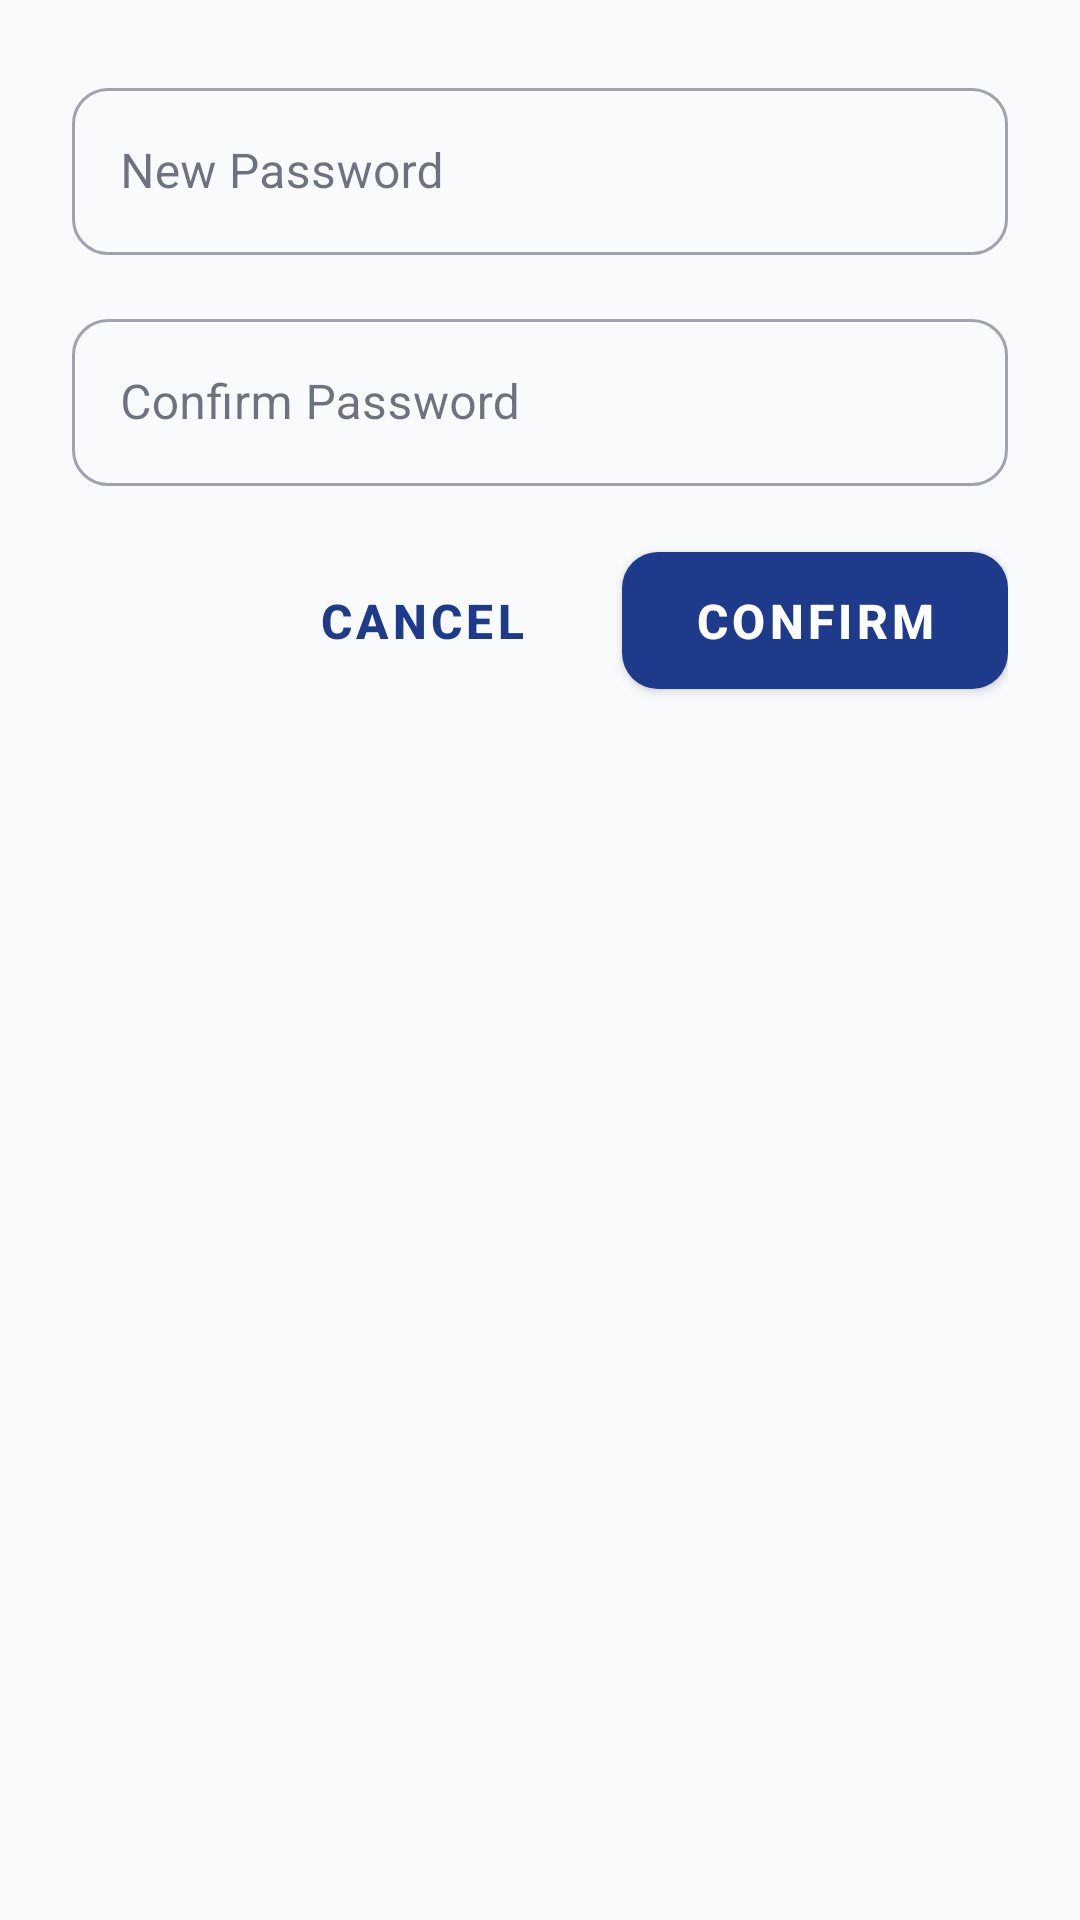

Layout XML and referenced resources for this Android screen:
<!-- AndroidManifest.xml: application theme Theme.IIPSLauncher -->
<!-- res/layout/dialog_change_password.xml -->
<?xml version="1.0" encoding="utf-8"?>
<LinearLayout xmlns:android="http://schemas.android.com/apk/res/android"
    android:layout_width="match_parent"
    android:layout_height="wrap_content"
    android:orientation="vertical"
    android:padding="24dp">

    <com.google.android.material.textfield.TextInputLayout
        android:layout_width="match_parent"
        android:layout_height="wrap_content"
        android:hint="@string/new_password"
        style="@style/Widget.MaterialComponents.TextInputLayout.OutlinedBox">

        <com.google.android.material.textfield.TextInputEditText
            android:id="@+id/new_password_input"
            android:layout_width="match_parent"
            android:layout_height="wrap_content"
            android:inputType="textPassword" />

    </com.google.android.material.textfield.TextInputLayout>

    <com.google.android.material.textfield.TextInputLayout
        android:layout_width="match_parent"
        android:layout_height="wrap_content"
        android:hint="@string/confirm_password"
        android:layout_marginTop="16dp"
        style="@style/Widget.MaterialComponents.TextInputLayout.OutlinedBox">

        <com.google.android.material.textfield.TextInputEditText
            android:id="@+id/confirm_password_input"
            android:layout_width="match_parent"
            android:layout_height="wrap_content"
            android:inputType="textPassword" />

    </com.google.android.material.textfield.TextInputLayout>

    <LinearLayout
        android:layout_width="match_parent"
        android:layout_height="wrap_content"
        android:orientation="horizontal"
        android:gravity="end"
        android:layout_marginTop="16dp">

        <com.google.android.material.button.MaterialButton
            android:id="@+id/cancel_button"
            android:layout_width="wrap_content"
            android:layout_height="wrap_content"
            android:text="@string/cancel"
            style="@style/Widget.MaterialComponents.Button.TextButton"
            android:layout_marginEnd="8dp" />

        <com.google.android.material.button.MaterialButton
            android:id="@+id/save_button"
            android:layout_width="wrap_content"
            android:layout_height="wrap_content"
            android:text="@string/confirm" />

    </LinearLayout>

</LinearLayout>
<!-- resources referenced by this layout -->
<resources>
  <string name="cancel">Cancel</string>
  <string name="confirm">Confirm</string>
  <string name="confirm_password">Confirm Password</string>
  <string name="new_password">New Password</string>
  <color name="primary">#1E3A8A</color>
  <color name="primary_dark">#1E40AF</color>
  <color name="white">#FFFFFFFF</color>
  <color name="accent">#F59E0B</color>
  <color name="accent_dark">#D97706</color>
  <color name="background">#F8FAFC</color>
  <color name="surface">#FFFFFF</color>
  <color name="surface_variant">#F1F5F9</color>
  <color name="text_primary">#0F172A</color>
  <color name="text_secondary">#64748B</color>
  <style name="Widget.IIPSLauncher.Button" parent="Widget.MaterialComponents.Button">
          <item name="backgroundTint">@color/primary</item>
          <item name="android:textColor">@color/white</item>
          <item name="cornerRadius">12dp</item>
          <item name="android:paddingStart">24dp</item>
          <item name="android:paddingEnd">24dp</item>
          <item name="android:paddingTop">12dp</item>
          <item name="android:paddingBottom">12dp</item>
          <item name="android:textSize">16sp</item>
          <item name="android:textStyle">bold</item>
      </style>
  <style name="Widget.IIPSLauncher.Button.Outlined" parent="Widget.MaterialComponents.Button.OutlinedButton">
          <item name="strokeColor">@color/primary</item>
          <item name="android:textColor">@color/primary</item>
          <item name="cornerRadius">12dp</item>
          <item name="android:paddingStart">24dp</item>
          <item name="android:paddingEnd">24dp</item>
          <item name="android:paddingTop">12dp</item>
          <item name="android:paddingBottom">12dp</item>
          <item name="android:textSize">16sp</item>
      </style>
  <style name="Widget.IIPSLauncher.CardView" parent="Widget.MaterialComponents.CardView">
          <item name="cardBackgroundColor">@color/card_background</item>
          <item name="cardCornerRadius">16dp</item>
          <item name="cardElevation">2dp</item>
          <item name="strokeWidth">0dp</item>
      </style>
  <style name="Widget.IIPSLauncher.TextInputLayout" parent="Widget.MaterialComponents.TextInputLayout.OutlinedBox">
          <item name="boxCornerRadiusTopStart">12dp</item>
          <item name="boxCornerRadiusTopEnd">12dp</item>
          <item name="boxCornerRadiusBottomStart">12dp</item>
          <item name="boxCornerRadiusBottomEnd">12dp</item>
          <item name="boxStrokeColor">@color/primary</item>
          <item name="hintTextColor">@color/text_secondary</item>
      </style>
  <color name="card_background">#FFFFFF</color>
</resources>
